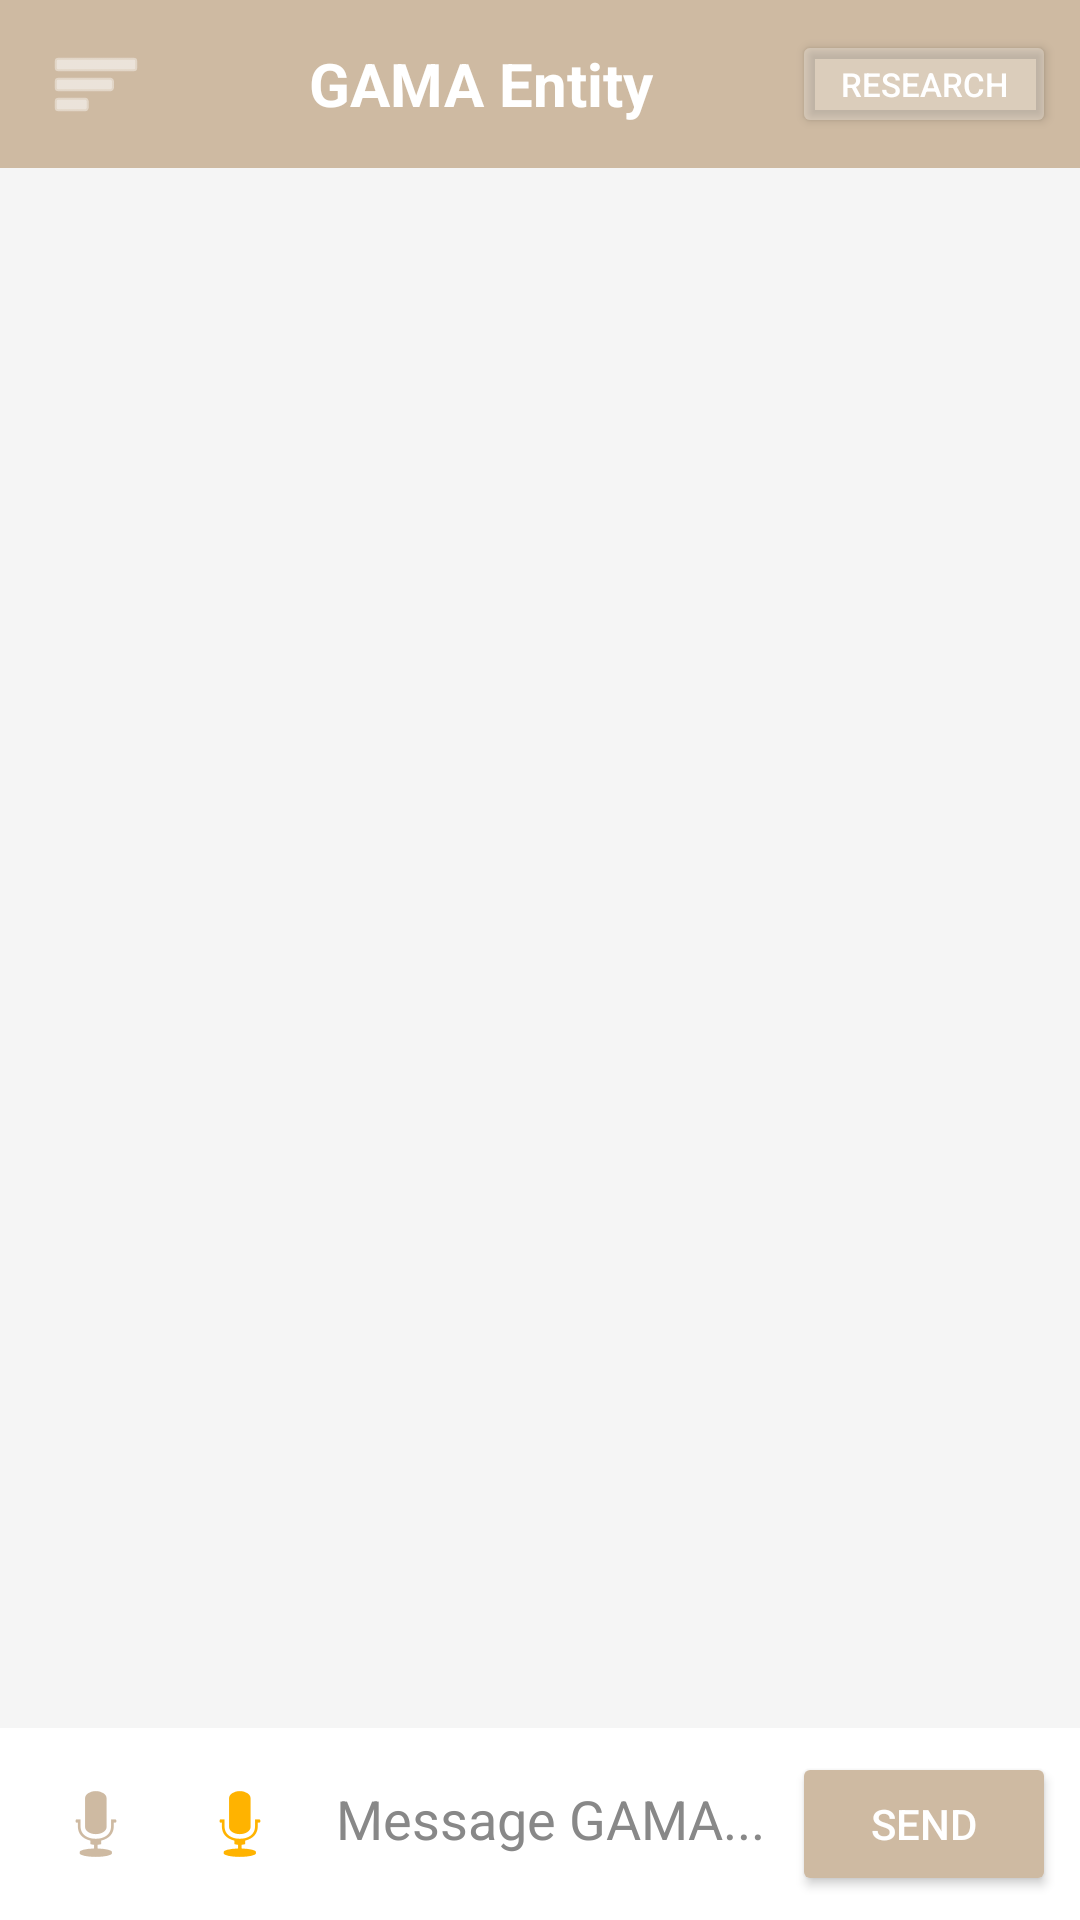

The Android layout XML behind this screen, and the referenced resources:
<!-- AndroidManifest.xml: application theme Theme.GamaEntity -->
<!-- res/layout/activity_main.xml -->
<?xml version="1.0" encoding="utf-8"?>
<androidx.drawerlayout.widget.DrawerLayout
    xmlns:android="http://schemas.android.com/apk/res/android"
    android:id="@+id/drawerLayout"
    android:layout_width="match_parent"
    android:layout_height="match_parent"
    android:fitsSystemWindows="true">

    <LinearLayout
        android:layout_width="match_parent"
        android:layout_height="match_parent"
        android:orientation="vertical"
        android:background="@color/background">

        <LinearLayout
            android:layout_width="match_parent"
            android:layout_height="56dp"
            android:orientation="horizontal"
            android:background="@color/primary"
            android:gravity="center_vertical">

            <ImageButton
                android:id="@+id/menuButton"
                android:layout_width="48dp"
                android:layout_height="48dp"
                android:src="@android:drawable/ic_menu_sort_by_size"
                android:background="@android:color/transparent"
                android:tint="#FFFFFF"
                android:layout_marginStart="8dp"/>

            <TextView
                android:id="@+id/toolbarTitle"
                android:layout_width="0dp"
                android:layout_height="wrap_content"
                android:layout_weight="1"
                android:text="GAMA Entity"
                android:textSize="20sp"
                android:textStyle="bold"
                android:textColor="#FFFFFF"
                android:gravity="center"/>

            <Button
                android:id="@+id/modeToggleBtn"
                android:layout_width="wrap_content"
                android:layout_height="36dp"
                android:text="Research"
                android:textSize="11sp"
                android:textColor="#FFFFFF"
                android:backgroundTint="#44FFFFFF"
                android:layout_marginEnd="8dp"/>

        </LinearLayout>

        
        <ScrollView
            android:id="@+id/scrollView"
            android:layout_width="match_parent"
            android:layout_height="0dp"
            android:layout_weight="1"
            android:padding="8dp">

            <LinearLayout
                android:id="@+id/messagesContainer"
                android:layout_width="match_parent"
                android:layout_height="wrap_content"
                android:orientation="vertical"
                android:padding="8dp"/>

        </ScrollView>

        
        <ScrollView
            android:id="@+id/researchScrollView"
            android:layout_width="match_parent"
            android:layout_height="0dp"
            android:layout_weight="1"
            android:padding="8dp"
            android:visibility="gone">

            <LinearLayout
                android:id="@+id/researchMessagesContainer"
                android:layout_width="match_parent"
                android:layout_height="wrap_content"
                android:orientation="vertical"
                android:padding="8dp"/>

        </ScrollView>

        <com.rio.gamaentity.WaveformView
            android:id="@+id/waveformView"
            android:layout_width="match_parent"
            android:layout_height="48dp"
            android:visibility="gone"/>

        <TextView
            android:id="@+id/typingIndicator"
            android:layout_width="wrap_content"
            android:layout_height="wrap_content"
            android:text="GAMA is thinking..."
            android:textSize="13sp"
            android:textColor="@color/text_hint"
            android:paddingStart="24dp"
            android:paddingBottom="4dp"
            android:visibility="gone"/>

        <LinearLayout
            android:layout_width="match_parent"
            android:layout_height="wrap_content"
            android:orientation="horizontal"
            android:padding="8dp"
            android:background="@color/surface">

            <ImageButton
                android:id="@+id/micButton"
                android:layout_width="48dp"
                android:layout_height="48dp"
                android:src="@android:drawable/ic_btn_speak_now"
                android:background="@android:color/transparent"
                android:tint="@color/primary"/>

            <ImageButton
                android:id="@+id/walkieButton"
                android:layout_width="48dp"
                android:layout_height="48dp"
                android:src="@android:drawable/ic_btn_speak_now"
                android:background="@android:color/transparent"
                android:tint="#FFB300"/>

            <ImageButton
                android:id="@+id/attachButton"
                android:layout_width="48dp"
                android:layout_height="48dp"
                android:src="@android:drawable/ic_menu_add"
                android:background="@android:color/transparent"
                android:tint="@color/primary"
                android:visibility="gone"/>

            <EditText
                android:id="@+id/inputField"
                android:layout_width="0dp"
                android:layout_height="wrap_content"
                android:layout_weight="1"
                android:hint="Message GAMA..."
                android:textColorHint="@color/text_hint"
                android:textColor="@color/text_primary"
                android:inputType="textMultiLine"
                android:maxLines="4"
                android:padding="8dp"
                android:background="@android:color/transparent"/>

            <Button
                android:id="@+id/sendButton"
                android:layout_width="wrap_content"
                android:layout_height="wrap_content"
                android:text="Send"
                android:backgroundTint="@color/primary"
                android:textColor="#FFFFFF"/>

        </LinearLayout>

    </LinearLayout>

    <LinearLayout
        android:id="@+id/drawerContent"
        android:layout_width="280dp"
        android:layout_height="match_parent"
        android:layout_gravity="start"
        android:orientation="vertical"
        android:background="@color/primary"
        android:padding="8dp"/>

</androidx.drawerlayout.widget.DrawerLayout>
<!-- resources referenced by this layout -->
<resources>
  <color name="background">#F5F5F5</color>
  <color name="primary">#CEBAA2</color>
  <color name="surface">#FFFFFF</color>
  <color name="text_hint">#888888</color>
  <color name="text_primary">#111111</color>
  <style name="Theme.GamaEntity" parent="Theme.MaterialComponents.DayNight.NoActionBar">
          <item name="colorPrimary">@color/primary</item>
          <item name="colorPrimaryVariant">@color/primary</item>
          <item name="colorOnPrimary">#FFFFFF</item>
          <item name="android:windowBackground">@color/background</item>
      </style>
</resources>
